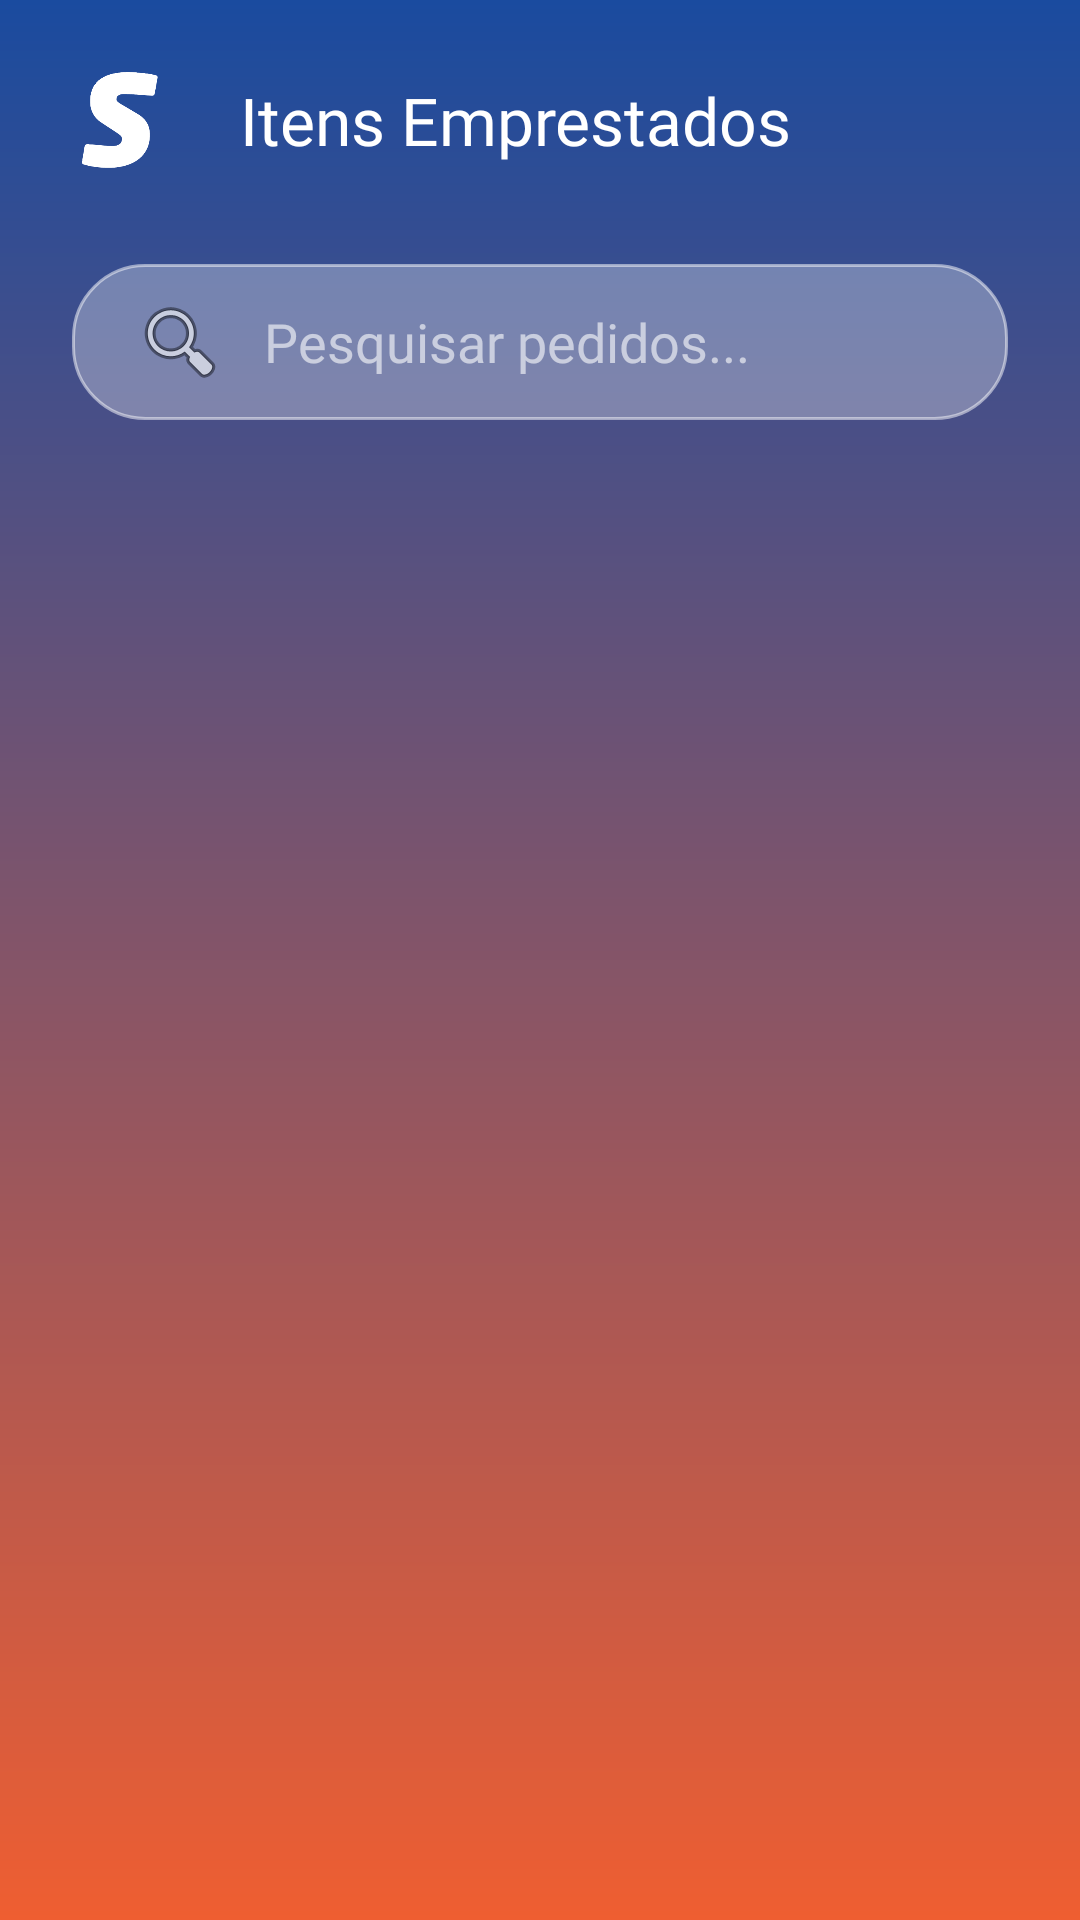

Produce the Android XML layout that renders to this screen, including the resource entries it uses.
<!-- AndroidManifest.xml: application theme Theme.SEMP -->
<!-- res/layout/activity_itens_emprestados.xml -->
<?xml version="1.0" encoding="utf-8"?>
<androidx.drawerlayout.widget.DrawerLayout xmlns:android="http://schemas.android.com/apk/res/android"
    xmlns:app="http://schemas.android.com/apk/res-auto"
    android:id="@+id/drawerLayout"
    android:layout_width="match_parent"
    android:layout_height="match_parent"
    android:fitsSystemWindows="true">

    <androidx.constraintlayout.widget.ConstraintLayout
        android:layout_width="match_parent"
        android:layout_height="match_parent"
        android:background="@drawable/bg_gradient">

        <LinearLayout
            android:id="@+id/topBar"
            android:layout_width="match_parent"
            android:layout_height="wrap_content"
            android:orientation="horizontal"
            android:padding="16dp"
            android:gravity="center_vertical"
            app:layout_constraintTop_toTopOf="parent">

            <ImageView
                android:id="@+id/btnMenu"
                android:layout_width="48dp"
                android:layout_height="48dp"
                android:padding="8dp"
                android:background="?attr/selectableItemBackgroundBorderless"
                android:clickable="true"
                android:focusable="true"
                android:src="@drawable/senai_s" />

            <TextView
                android:id="@+id/tvTitulo"
                android:layout_width="wrap_content"
                android:layout_height="wrap_content"
                android:layout_marginStart="16dp"
                android:text="Itens Emprestados"
                android:textColor="#FFFFFF"
                android:textSize="22sp"
                android:fontFamily="@font/neo_sans" />
        </LinearLayout>

        <EditText
            android:id="@+id/etPesquisa"
            android:layout_width="0dp"
            android:layout_height="52dp"
            android:layout_marginStart="24dp"
            android:layout_marginEnd="24dp"
            android:layout_marginTop="8dp"
            android:background="@drawable/bg_input_glass"
            android:drawableStart="@android:drawable/ic_menu_search"
            android:drawablePadding="12dp"
            android:fontFamily="@font/neo_sans_regular"
            android:hint="Pesquisar pedidos..."
            android:paddingHorizontal="20dp"
            android:textColor="#FFFFFF"
            android:textColorHint="#99FFFFFF"
            app:layout_constraintTop_toBottomOf="@id/topBar"
            app:layout_constraintStart_toStartOf="parent"
            app:layout_constraintEnd_toEndOf="parent" />

        <androidx.recyclerview.widget.RecyclerView
            android:id="@+id/rvItensEmprestados"
            android:layout_width="match_parent"
            android:layout_height="0dp"
            android:layout_marginTop="8dp"
            android:padding="16dp"
            android:clipToPadding="false"
            app:layout_constraintTop_toBottomOf="@id/etPesquisa"
            app:layout_constraintBottom_toBottomOf="parent" />

        <TextView
            android:id="@+id/tvEmptyEmprestados"
            android:layout_width="wrap_content"
            android:layout_height="wrap_content"
            android:text="Nenhum item emprestado até o momento"
            android:textColor="#CCFFFFFF"
            android:textSize="16sp"
            android:gravity="center"
            android:visibility="gone"
            app:layout_constraintTop_toTopOf="@id/rvItensEmprestados"
            app:layout_constraintBottom_toBottomOf="@id/rvItensEmprestados"
            app:layout_constraintStart_toStartOf="parent"
            app:layout_constraintEnd_toEndOf="parent" />

    </androidx.constraintlayout.widget.ConstraintLayout>

    <ScrollView
        android:layout_width="280dp"
        android:layout_height="match_parent"
        android:layout_gravity="start"
        android:background="@drawable/bg_gradient"
        android:fillViewport="true"
        android:fitsSystemWindows="true">

        <include layout="@layout/layout_sidebar" />
    </ScrollView>

</androidx.drawerlayout.widget.DrawerLayout>
<!-- res/layout/layout_sidebar.xml (included above) -->
<?xml version="1.0" encoding="utf-8"?>
<LinearLayout xmlns:android="http://schemas.android.com/apk/res/android"
    android:layout_width="280dp"
    android:layout_height="match_parent"
    android:layout_gravity="start"
    android:orientation="vertical"
    android:paddingTop="48dp"
    android:paddingBottom="24dp">

    <ImageView
        android:layout_width="120dp"
        android:layout_height="120dp"
        android:src="@drawable/senai_logo"
        android:layout_gravity="center_horizontal"
        android:layout_marginBottom="40dp"/>

    <TextView
        android:id="@+id/menuItemEstoque"
        android:layout_width="match_parent"
        android:layout_height="wrap_content"
        android:text="Estoque"
        android:textSize="18sp"
        android:textColor="#FFFFFF"
        android:fontFamily="@font/neo_sans_medium"
        android:paddingVertical="16dp"
        android:paddingHorizontal="24dp"
        android:background="?attr/selectableItemBackground"/>

    <TextView
        android:id="@+id/menuItemCarrinho"
        android:layout_width="match_parent"
        android:layout_height="wrap_content"
        android:text="Carrinho"
        android:textSize="18sp"
        android:textColor="#FFFFFF"
        android:fontFamily="@font/neo_sans_medium"
        android:paddingVertical="16dp"
        android:paddingHorizontal="24dp"
        android:background="?attr/selectableItemBackground"/>

    <TextView
        android:id="@+id/menuItemVisualizarPedido"
        android:layout_width="match_parent"
        android:layout_height="wrap_content"
        android:text="Meus Pedidos"
        android:textSize="18sp"
        android:textColor="#FFFFFF"
        android:fontFamily="@font/neo_sans_medium"
        android:paddingVertical="16dp"
        android:paddingHorizontal="24dp"
        android:background="?attr/selectableItemBackground"/>

    <TextView
        android:id="@+id/menuItemConfigEstoque"
        android:layout_width="match_parent"
        android:layout_height="wrap_content"
        android:text="Cadastrar Produto"
        android:textSize="18sp"
        android:textColor="#FFFFFF"
        android:fontFamily="@font/neo_sans_medium"
        android:paddingVertical="16dp"
        android:paddingHorizontal="24dp"
        android:background="?attr/selectableItemBackground"/>

    <TextView
        android:id="@+id/menuItemAutorizar"
        android:layout_width="match_parent"
        android:layout_height="wrap_content"
        android:text="Autorizar Pedidos"
        android:textSize="18sp"
        android:textColor="#FFFFFF"
        android:fontFamily="@font/neo_sans_medium"
        android:paddingVertical="16dp"
        android:paddingHorizontal="24dp"
        android:background="?attr/selectableItemBackground"/>

    <TextView
        android:id="@+id/menuItemConfigAcesso"
        android:layout_width="match_parent"
        android:layout_height="wrap_content"
        android:text="Cadastrar Usuário"
        android:textSize="18sp"
        android:textColor="#FFFFFF"
        android:fontFamily="@font/neo_sans_medium"
        android:paddingVertical="16dp"
        android:paddingHorizontal="24dp"
        android:background="?attr/selectableItemBackground"/>

    <TextView
        android:id="@+id/menuItemRastreio"
        android:layout_width="match_parent"
        android:layout_height="wrap_content"
        android:text="Rastreio"
        android:textSize="18sp"
        android:textColor="#FFFFFF"
        android:fontFamily="@font/neo_sans_medium"
        android:paddingVertical="16dp"
        android:paddingHorizontal="24dp"
        android:background="?attr/selectableItemBackground"/>

    <TextView
        android:id="@+id/menuItemEmprestados"
        android:layout_width="match_parent"
        android:layout_height="wrap_content"
        android:text="Itens Emprestados"
        android:textSize="18sp"
        android:textColor="#FFFFFF"
        android:fontFamily="@font/neo_sans_medium"
        android:paddingVertical="16dp"
        android:paddingHorizontal="24dp"
        android:background="?attr/selectableItemBackground"/>

    <TextView
        android:id="@+id/menuItemMovimentacoes"
        android:layout_width="match_parent"
        android:layout_height="wrap_content"
        android:text="Movimentações"
        android:textSize="18sp"
        android:textColor="#FFFFFF"
        android:fontFamily="@font/neo_sans_medium"
        android:paddingVertical="16dp"
        android:paddingHorizontal="24dp"
        android:background="?attr/selectableItemBackground"/>

    <TextView
        android:id="@+id/CadastrarUnidades"
        android:layout_width="match_parent"
        android:layout_height="wrap_content"
        android:text="Cadastrar unidades"
        android:textSize="18sp"
        android:textColor="#FFFFFF"
        android:fontFamily="@font/neo_sans_medium"
        android:paddingVertical="16dp"
        android:paddingHorizontal="24dp"
        android:background="?attr/selectableItemBackground"/>

    <View
        android:layout_width="match_parent"
        android:layout_height="0dp"
        android:layout_weight="1"/>

    <TextView
        android:id="@+id/menuItemSair"
        android:layout_width="match_parent"
        android:layout_height="wrap_content"
        android:text="Sair do Sistema"
        android:textStyle="bold"
        android:textSize="18sp"
        android:textColor="#FF5252"
        android:fontFamily="@font/neo_sans_bold_italic"
        android:paddingVertical="24dp"
        android:paddingHorizontal="24dp"
        android:background="?attr/selectableItemBackground"/>
</LinearLayout>
<!-- resources referenced by this layout -->
<resources>
  <!-- drawable bg_gradient (drawable) -->
  <?xml version="1.0" encoding="utf-8"?>
  <shape xmlns:android="http://schemas.android.com/apk/res/android">
      <gradient
          android:angle="270"
          android:startColor="#1a4b9f"
          android:endColor="#ef5e31"
          android:type="linear" />
  </shape>
  <!-- drawable bg_input_glass (drawable) -->
  <?xml version="1.0" encoding="utf-8"?>
  <shape xmlns:android="http://schemas.android.com/apk/res/android">
      <solid android:color="#4DFFFFFF" />
      <corners android:radius="24dp" />
      <stroke
          android:width="1dp"
          android:color="#80FFFFFF" />
  </shape>
  <!-- drawable senai_logo: png bitmap (drawable, 14703 bytes) -->
  <!-- drawable senai_s: png bitmap (drawable, 4983 bytes) -->
  <style name="Theme.SEMP" parent="Base.Theme.SEMP" />
  <style name="Base.Theme.SEMP" parent="Theme.Material3.DayNight.NoActionBar">
          <item name="android:statusBarColor">@android:color/transparent</item>
          <item name="android:navigationBarColor">@android:color/transparent</item>
  
          <item name="colorPrimaryDark">@android:color/transparent</item>
  
          <item name="android:windowDrawsSystemBarBackgrounds">true</item>
  
          <item name="android:windowLightStatusBar">false</item>
  
          
          <item name="materialButtonStyle">@style/Widget.App.Button</item>
      </style>
  <style name="Widget.App.Button" parent="Widget.Material3.Button">
          <item name="shapeAppearance">@style/ShapeAppearance.App.Button</item>
      </style>
  <style name="ShapeAppearance.App.Button" parent="ShapeAppearance.Material3.MediumComponent">
          <item name="cornerFamily">rounded</item>
          <item name="cornerSize">50%</item>
      </style>
</resources>
